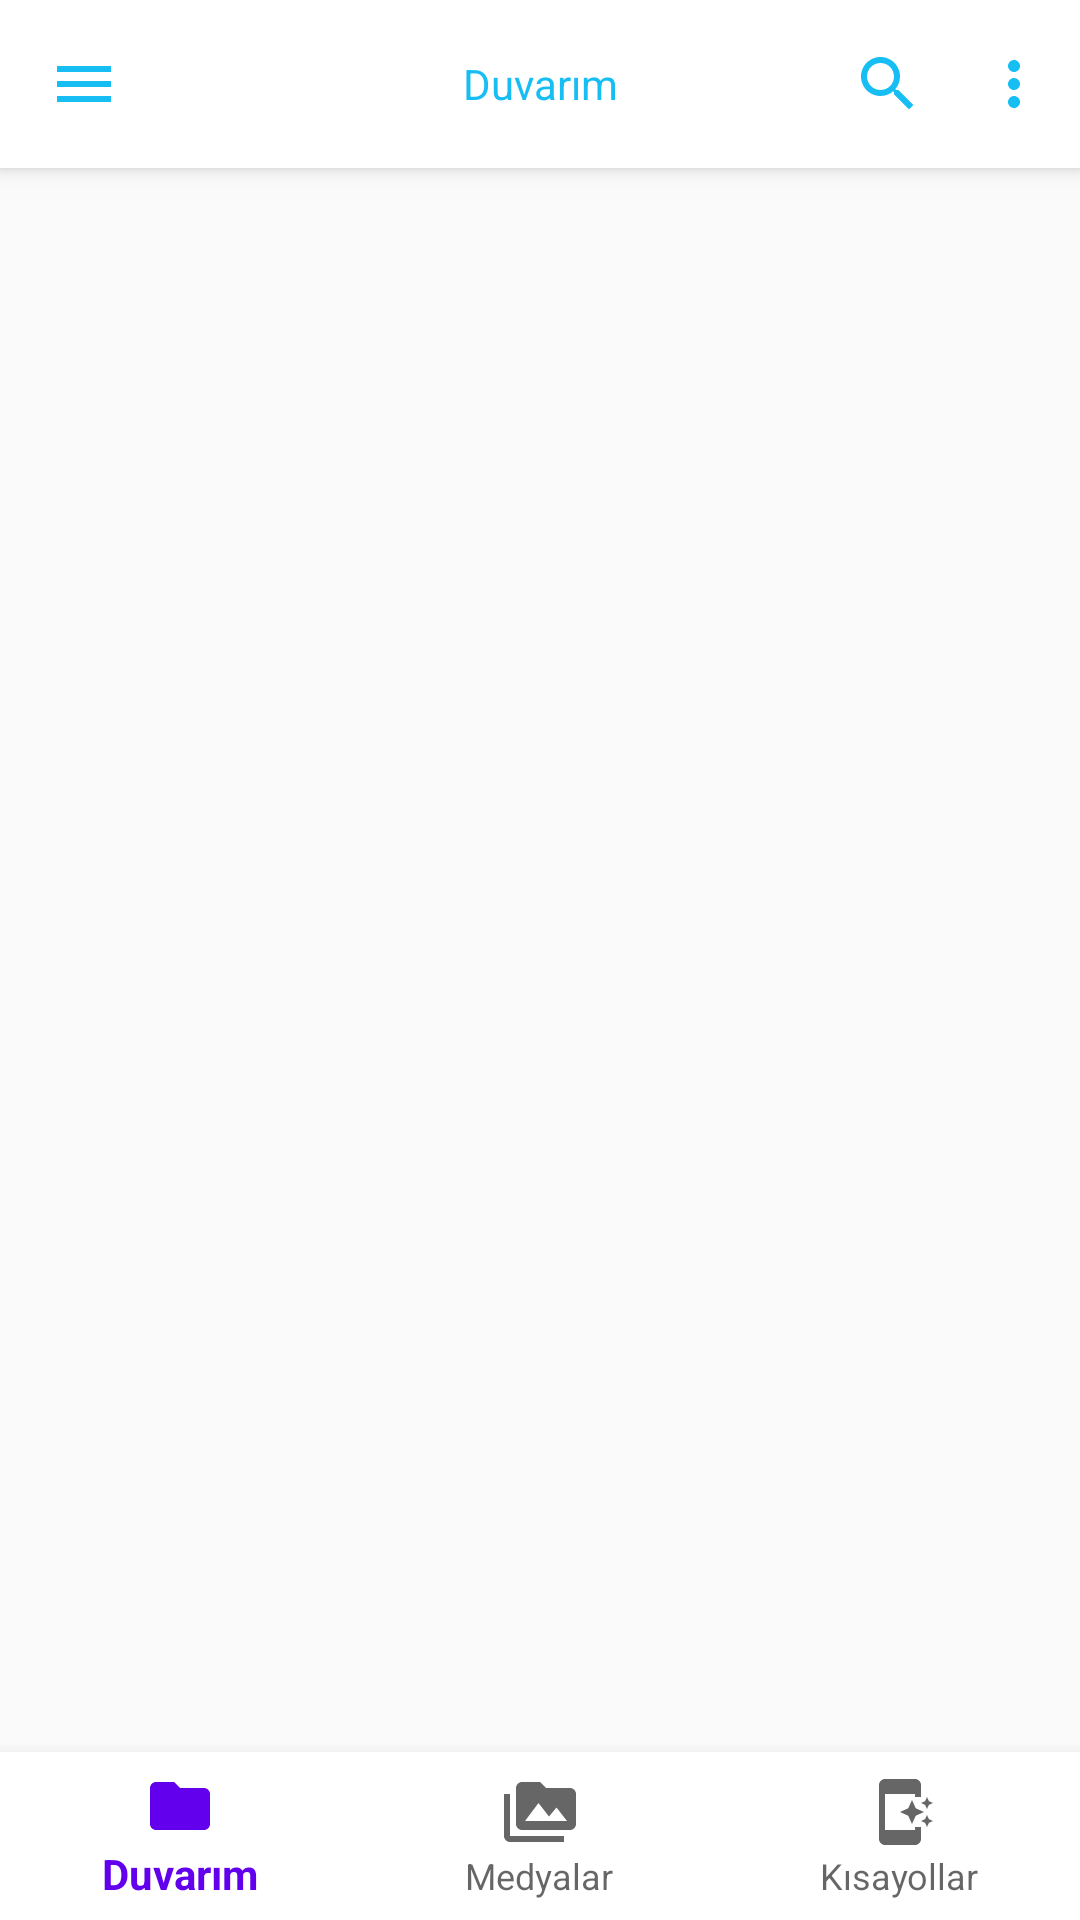

Android layout source for this screen:
<!-- AndroidManifest.xml: application theme Theme.MyAppLogin -->
<!-- res/layout/activity_main.xml -->
<?xml version="1.0" encoding="utf-8"?>
<layout xmlns:tools="http://schemas.android.com/tools"
    xmlns:android="http://schemas.android.com/apk/res/android"
    xmlns:app="http://schemas.android.com/apk/res-auto"
    android:background="@color/white">

    <androidx.drawerlayout.widget.DrawerLayout
        android:id="@+id/drawerLayout"
        android:layout_width="match_parent"
        android:layout_height="match_parent"
        android:fitsSystemWindows="true">


        <androidx.constraintlayout.widget.ConstraintLayout
            android:layout_width="match_parent"
            android:layout_height="match_parent"
            android:orientation="vertical">

            <com.google.android.material.appbar.MaterialToolbar
                android:id="@+id/toolbar"
                style="@style/Widget.MaterialComponents.Toolbar.Primary"
                android:layout_width="match_parent"
                android:layout_height="wrap_content"
                android:background="@color/colorAccent"
                app:menu="@menu/nav_menu"
                app:navigationIcon="@drawable/ic_baseline_menu_24"
                android:backgroundTint="@color/white"
                app:navigationIconTint="@color/colorAccent"
                app:title="Duvarım"
                app:titleCentered="true"
                app:titleTextColor="@color/colorAccent"
                tools:ignore="MissingConstraints">

            </com.google.android.material.appbar.MaterialToolbar>

            <FrameLayout
                android:id="@+id/container"
                android:layout_width="match_parent"
                android:layout_height="0dp"
                app:layout_constraintBottom_toTopOf="@+id/bottomNavigation"
                app:layout_constraintEnd_toEndOf="parent"
                app:layout_constraintStart_toStartOf="parent"
                app:layout_constraintTop_toBottomOf="@+id/toolbar" />

            <com.google.android.material.bottomnavigation.BottomNavigationView
                android:id="@+id/bottomNavigation"
                android:layout_width="match_parent"
                android:layout_height="wrap_content"
                android:background="@color/white"
                app:layout_constraintBottom_toBottomOf="parent"
                app:menu="@menu/bottom_nav"/>

        </androidx.constraintlayout.widget.ConstraintLayout>


        <com.google.android.material.navigation.NavigationView
            android:id="@+id/navView"
            android:layout_width="wrap_content"
            android:layout_height="match_parent"
            android:layout_gravity="start"
            app:menu="@menu/navigation_menu"
            app:headerLayout="@layout/navigation_header"
            android:fitsSystemWindows="true"
            />
    </androidx.drawerlayout.widget.DrawerLayout>
</layout>
<!-- res/layout/navigation_header.xml (included above) -->
<?xml version="1.0" encoding="utf-8"?>
<LinearLayout
    xmlns:android="http://schemas.android.com/apk/res/android"
    xmlns:app="http://schemas.android.com/apk/res-auto"
    android:layout_width="match_parent"
    android:layout_height="wrap_content"
    android:orientation="vertical"
    android:layout_marginTop="40dp"
    android:layout_marginStart="0dp"
    android:background="@color/colorAccent">

    <de.hdodenhof.circleimageview.CircleImageView
        android:layout_width="60dp"
        android:layout_height="60dp"
        android:src="@drawable/ic_baseline_person_24"
        android:layout_marginStart="20dp"/>

    <TextView
        android:id="@+id/user_name"
        android:layout_width="wrap_content"
        android:layout_height="wrap_content"
        android:paddingTop="8dp"
        android:text="Nur Köle"
        android:textColor="@color/black"
        android:textSize="20sp"
        android:textStyle="bold"
        android:layout_marginStart="20dp"/>

    <View
        android:layout_width="match_parent"
        android:layout_height="1dp"
        android:layout_marginTop="20dp"
        />

</LinearLayout>
<!-- resources referenced by this layout -->
<resources>
  <color name="black">#FF000000</color>
  <color name="colorAccent">#16BEF3</color>
  <color name="white">#FFFFFFFF</color>
  <!-- drawable ic_baseline_menu_24 (drawable) -->
  <vector android:height="24dp" android:tint="#16BEF3"
      android:viewportHeight="24" android:viewportWidth="24"
      android:width="24dp" xmlns:android="http://schemas.android.com/apk/res/android">
      <path android:fillColor="@android:color/white" android:pathData="M3,18h18v-2L3,16v2zM3,13h18v-2L3,11v2zM3,6v2h18L21,6L3,6z"/>
  </vector>
  <!-- drawable ic_baseline_person_24 (drawable) -->
  <vector android:height="24dp" android:tint="#094C61"
      android:viewportHeight="24" android:viewportWidth="24"
      android:width="24dp" xmlns:android="http://schemas.android.com/apk/res/android">
      <path android:fillColor="@android:color/white" android:pathData="M12,12c2.21,0 4,-1.79 4,-4s-1.79,-4 -4,-4 -4,1.79 -4,4 1.79,4 4,4zM12,14c-2.67,0 -8,1.34 -8,4v2h16v-2c0,-2.66 -5.33,-4 -8,-4z"/>
  </vector>
  <style name="Theme.MyAppLogin" parent="Theme.AppCompat.Light.NoActionBar">
          
          <item name="colorPrimary">@color/purple_500</item>
          <item name="colorPrimaryVariant">@color/purple_700</item>
          <item name="colorOnPrimary">@color/white</item>
          
          <item name="colorSecondary">@color/teal_200</item>
          <item name="colorSecondaryVariant">@color/teal_700</item>
          <item name="colorOnSecondary">@color/black</item>
          
          <item name="android:statusBarColor" tools:targetApi="l">?attr/colorPrimaryVariant</item>
          
  
          <item name="drawerArrowStyle">@style/DrawerArrowStyle</item>
          <item name="actionOverflowButtonStyle">@style/MyOverflowButtonStyle</item>
  
  
      </style>
  <color name="purple_500">#FF6200EE</color>
  <color name="purple_700">#FF3700B3</color>
  <color name="teal_200">#FF03DAC5</color>
  <color name="teal_700">#FF018786</color>
  <style name="DrawerArrowStyle" parent="Widget.AppCompat.DrawerArrowToggle">
          <item name="color">@color/colorAccent</item>
      </style>
  <style name="MyOverflowButtonStyle" parent="Widget.AppCompat.ActionButton.Overflow">
          <item name="android:tint">@color/colorAccent</item>
      </style>
</resources>
